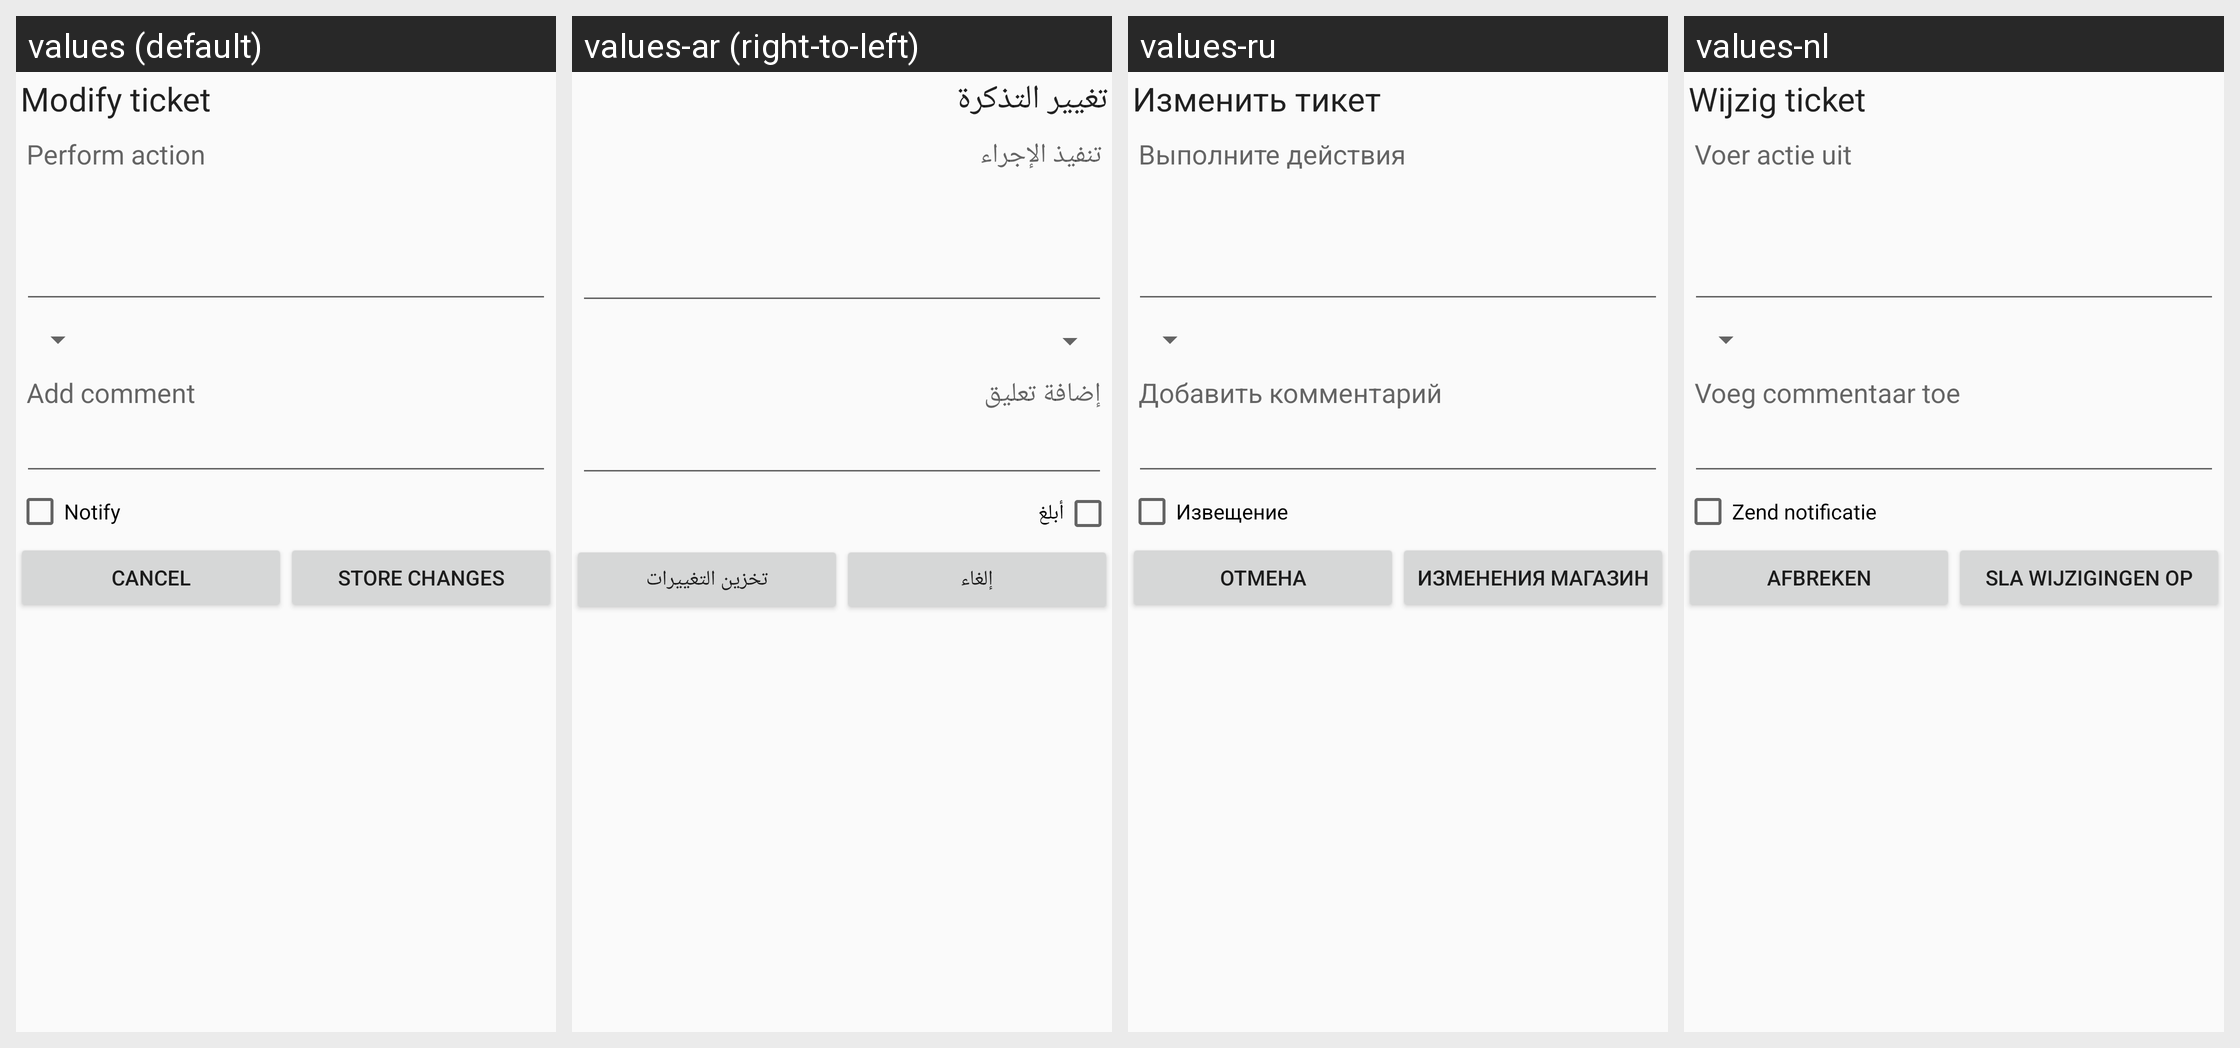

Here is an Android app screen in its default locale and in the app's own translations. Write out the translated-string differences for the strings that appear on this screen.
Android screen res/layout/update_view.xml rendered under 4 locales, left to right: values (default), values-ar (right-to-left), values-ru, values-nl. Device: Nexus 5 (rendered at 1080×1920; each locale shown at half size, 540×960, under a caption strip naming it); theme AppTheme.
Other locales in the repository, not shown: values-da, values-de, values-fr, values-pl, values-pt.
Strings drawn on this screen, with the default value and each locale's value (text and hints the layout hard-codes, and strings that could not be matched under every locale, appear in the picture but are not listed):

updtick
  values: Modify ticket
  values-ar: تغيير التذكرة
  values-ru: Изменить тикет
  values-nl: Wijzig ticket

perfact
  values: Perform action
  values-ar: تنفيذ الإجراء
  values-ru: Выполните действия
  values-nl: Voer actie uit

comment
  values: Add comment
  values-ar: إضافة تعليق
  values-ru: Добавить комментарий
  values-nl: Voeg commentaar toe

notify
  values: Notify
  values-ar: أبلغ
  values-ru: Извещение
  values-nl: Zend notificatie

storeupd
  values: Store changes
  values-ar: تخزين التغييرات
  values-ru: Изменения магазин
  values-nl: Sla wijzigingen op
